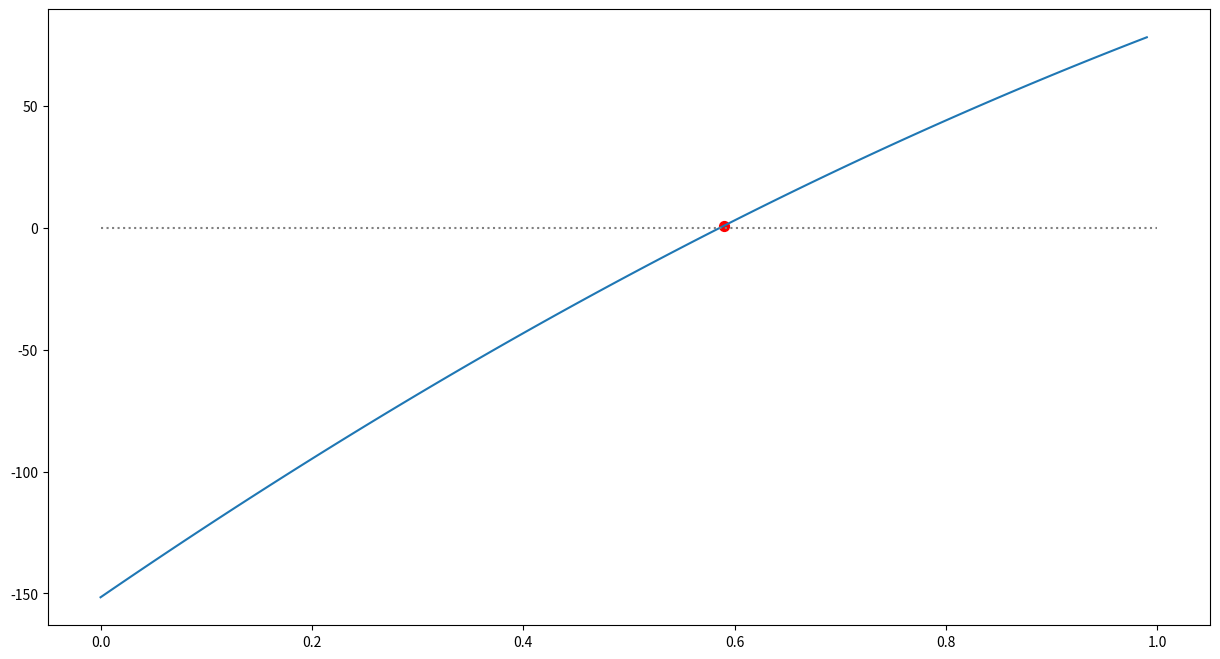

Reproduce this figure in Python.
#!/usr/bin/env python
# coding: utf-8

# (greenhouse:solution)=
# # Greenhouse model

# **Task 1**: Plug Eq. (7) into Eq. (6) and solve for the radiative equilibrium suface temperature $T_e$ 

# In[1]:


# Solve for the radiative equilibrium temperature

sigma = 5.67e-8 # W m^-2 K^-4 
Q = 342         # Incoming shortwave radiation W m^-2
albedo = 0.3    # Albedo

Te = (((1-0.3)*342)/5.67e-8)**(1/4)

print('Radiative equilibrium temperature: {:.2f}'.format(Te))


# **Task 2**: What is the surface temperature with the single layer model? 

# In[2]:


# Solve for the atmospheric surface temperature

# Calc surface temperature
Ts = 2**(1/4) * Te
print('Surface temperature: {:.2f}'.format(Ts))


# Why does the model overestimate the surface temperature?

# **Task 4**: Write a Python function for $OLR = U_2 = (1-\epsilon)^2 \sigma T_s^4 + \epsilon(1-\epsilon)\sigma T_0^4 + \epsilon \sigma T_1^4$

# In[3]:


def two_layer_model(Ts, T0, T1, epsilon):
    return ((1-epsilon)**2)*sigma*Ts**4 + epsilon*(1-epsilon)*sigma*T0**4 + epsilon*sigma*T1**4


# **Task 6**: We will tune our model so that it reproduces the observed global mean OLR given observed global mean temperatures. Determine the temperatures for the two-layer model from the following sounding

# ![alt text](pics/vertical_profile.png "Sounding")

# **Task 7**: Find graphically the best fit value of $\epsilon$
# 

# In[4]:


import numpy as np
import matplotlib.pyplot as plt

OLR = []        # initialize array
epsilons = []   # initialize array
OLR_obs = 238.5 # observed outgoing long-wave radiation

# Auxiliary function to find index of closest value 
def find_nearest(array, value):
    idx,val = min(enumerate(array), key=lambda x: abs(x[1]-value))
    return idx

# Optimize epsilon
for eps in np.arange(0, 1, 0.01):
    OLR.append(OLR_obs - two_layer_model(288, 275, 230, eps))
    epsilons.append(eps)

# Find the closest value to the observed OLR
idx = find_nearest(OLR, 0)

# Save the optimized epsilon
epsilon = epsilons[idx]

# Plot the results
print('The optimized transmissivity is: {:.2f}'.format(epsilons[idx]))
plt.figure(figsize=(15,8))
plt.plot(epsilons,OLR);
plt.scatter(epsilons[idx], OLR[idx], s=50,  color='r')
plt.hlines(0,0,1,linestyles='dotted',color='gray');
    


# In[5]:


# Validate the result
print('The modelled OLR is {:.2f}, while the observed value is 238.5'.format(two_layer_model(288, 275, 230, epsilon)))


# **Task 8**: Write a Python function to calculate each term in the OLR. Plug-in the observed temperatures and the tuned value for epsilon.

# In[6]:


def two_layer_terms(Ts, T0, T1, epsilon):
    return ( ((1-epsilon)**2)*sigma*Ts**4, epsilon*(1-epsilon)*sigma*T0**4, epsilon*sigma*T1**4)


# In[7]:


term1, term2, term3 = two_layer_terms(288, 275, 230, epsilon)
print('Term 1: {:.2f} \nTerm 2: {:.2f} \nTerm 3: {:.2f} \nTotal: {:.2f}'.format(term1, term2, term3, term1+term2+term3))


# **Task 9**: Changing the level of emission by adding absorbers, e.g. by 10 %. 
# Suppose further that this increase happens abruptly so that there is no time for the temperatures to respond to this change. We hold the temperatures fixed in the column and ask how the radiative fluxes change.
# 
# Which terms in the OLR go up and which go down?

# In[8]:


term1, term2, term3 = two_layer_terms(288, 275, 230, epsilon+0.1)
print('Term 1: {:.2f} \nTerm 2: {:.2f} \nTerm 3: {:.2f}\nTotal: {:.2f}'.format(term1, term2, term3, term1+term2+term3))


# **Task 10**: Calculate the radiative forcing for the previous simulation

# In[9]:


term1, term2, term3 = two_layer_terms(288, 275, 230, epsilon)
term1p, term2p, term3p = two_layer_terms(288, 275, 230, epsilon+0.1)

print('RS: {:.2f}'.format(-(term1p-term1)))
print('R0: {:.2f}'.format(-(term2p-term2)))
print('R1: {:.2f}'.format(-(term3p-term3)))
print('R: {:.2f}'.format(-(term1p-term1)-(term2p-term2)-(term3p-term3)))


# **Task 11**: What is the greenhouse effect for an isothermal atmosphere?

# In[10]:


term1, term2, term3 = two_layer_terms(288, 288, 288, epsilon)
term1p, term2p, term3p = two_layer_terms(288, 288, 288, epsilon+0.1)

print('RS: {:.2f}'.format(-(term1p-term1)))
print('R0: {:.2f}'.format(-(term2p-term2)))
print('R1: {:.2f}'.format(-(term3p-term3)))
print('R: {:.2f}'.format(-(term1p-term1)-(term2p-term2)-(term3p-term3)))


# **Task 12**: For a more realistic example of radiative forcing due to an increase in greenhouse absorbers, we use our observed temperatures and the tuned value for epsilon. Assume an increase of epsilon by 2 %.

# In[11]:


depsilon = epsilon * 0.02
print(depsilon)

term1, term2, term3 = two_layer_terms(288, 275, 230, epsilon)
term1p, term2p, term3p = two_layer_terms(288, 275, 230, epsilon+depsilon)

print('RS: {:.2f}'.format(-(term1p-term1)))
print('R0: {:.2f}'.format(-(term2p-term2)))
print('R1: {:.2f}'.format(-(term3p-term3)))
print('R: {:.2f}'.format(-(term1p-term1)-(term2p-term2)-(term3p-term3)))

